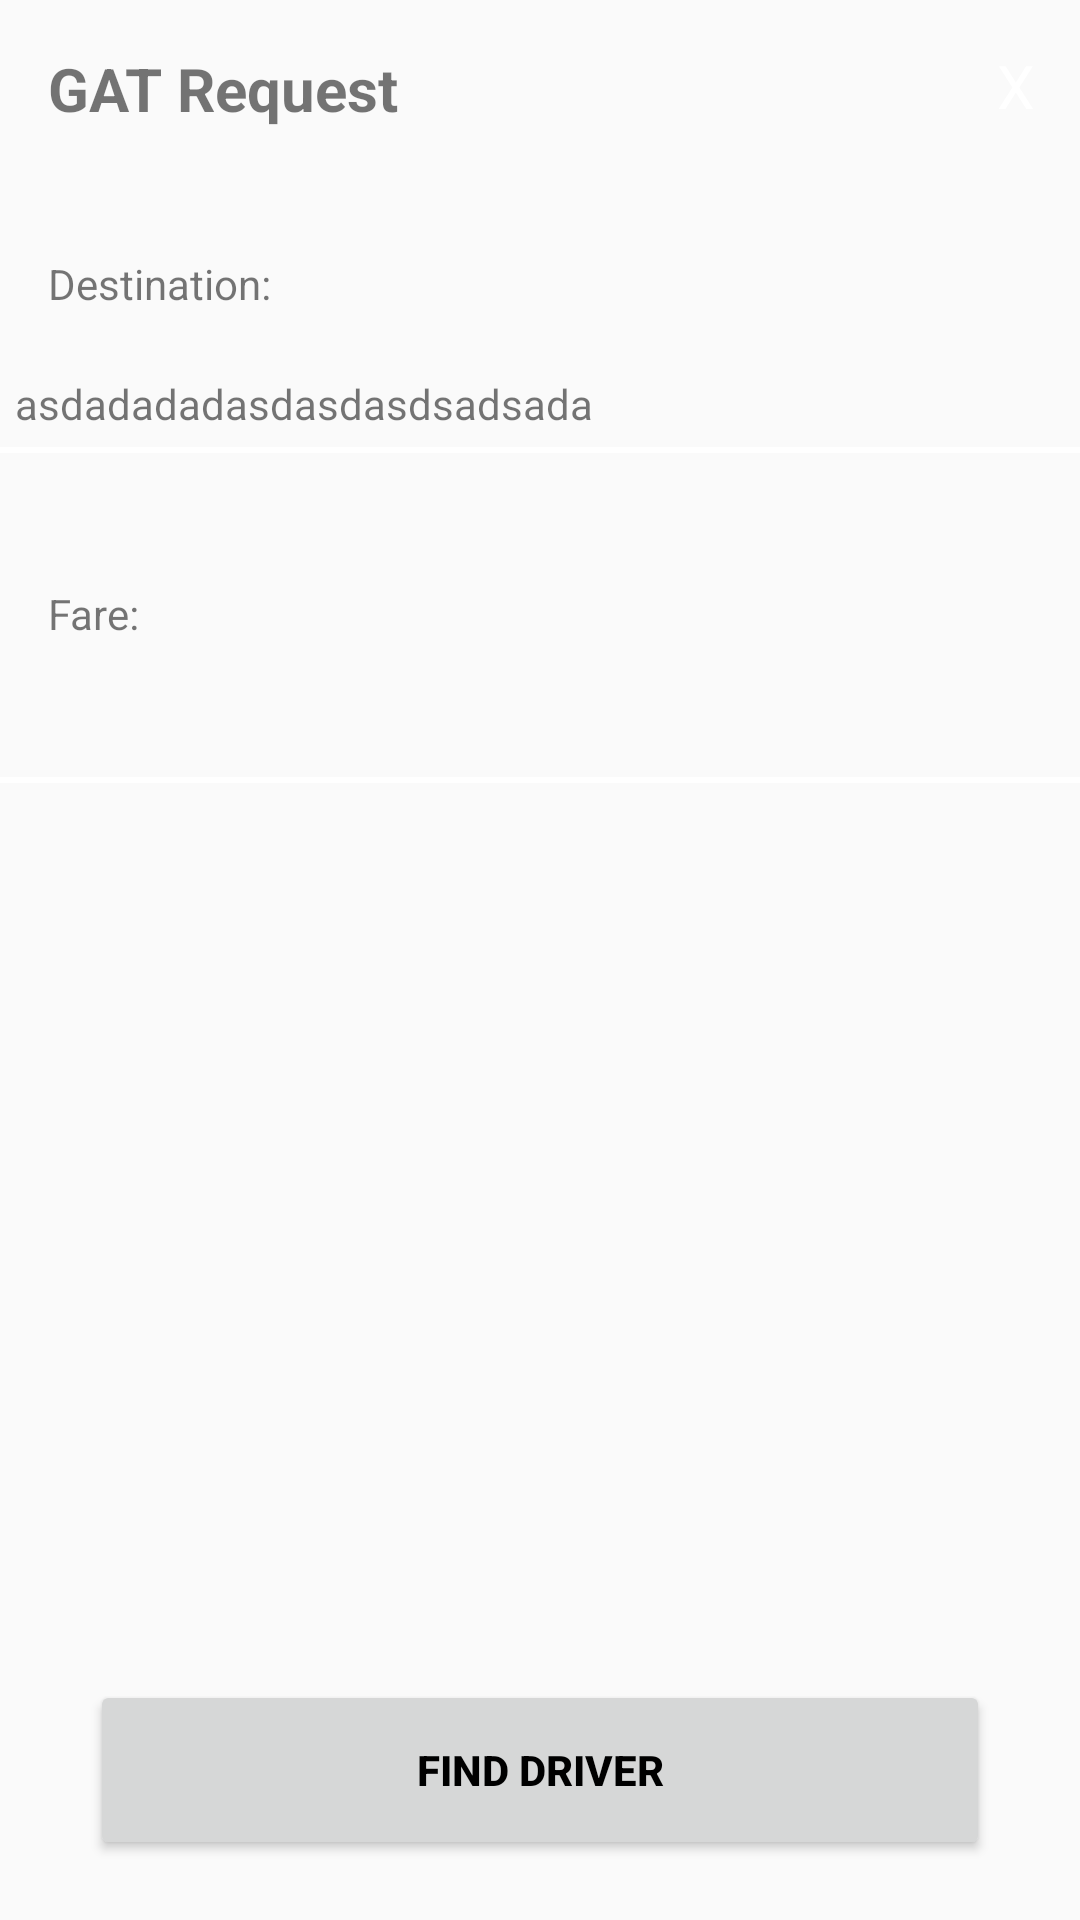

Here is an Android app screen rendered from its layout file. Give the layout XML and the strings, colors and styles it references.
<!-- AndroidManifest.xml: application theme AppTheme -->
<!-- res/layout/address_fare_information.xml -->
<?xml version="1.0" encoding="utf-8"?>
<RelativeLayout xmlns:android="http://schemas.android.com/apk/res/android"
    android:layout_width="match_parent"
    android:id="@+id/address_fare"
    android:layout_height="400dp"
    android:layout_gravity="bottom"
    android:clipToPadding="true"
    xmlns:app="http://schemas.android.com/apk/res-auto"
    android:background="@drawable/gra"
    app:layout_behavior="@string/bottom_sheet_behavior"
    app:behavior_peekHeight="0dp"
    android:elevation="4dp">

    <TextView
        android:id="@+id/gatRequest"
        android:layout_width="match_parent"
        android:layout_height="wrap_content"
        android:padding="16dp"
        android:textSize="20dp"
        android:text="GAT Request"
        android:textStyle="bold"
        />
    <TextView
        android:id="@+id/hidebottomsheet"
        android:layout_width="wrap_content"
        android:layout_height="wrap_content"
        android:layout_marginEnd="15dp"
        android:layout_marginTop="15dp"
        android:textColor="#ffff"
        android:textSize="20sp"
        android:text="X"
        android:layout_alignParentEnd="true"/>

    <TextView
        android:id="@+id/gatDestination"
        android:layout_width="match_parent"
        android:layout_height="wrap_content"
        android:padding="16dp"
        android:layout_marginTop="10dp"
        android:text="Destination:"
        android:layout_below= "@+id/gatRequest"/>
    <View
        android:layout_width="380dp"
        android:layout_centerHorizontal="true"
        android:layout_height="2dp"
        android:layout_below="@+id/destination"
        android:background="#ffff"/>
    <TextView
        android:id="@+id/destination"
        android:layout_width="380dp"
        android:layout_height="wrap_content"
        android:padding="5dp"
        android:text="asdadadadasdasdasdsadsada"
        android:layout_centerHorizontal="true"
        android:layout_below="@id/gatDestination"/>
    <TextView
        android:id="@+id/fare"
        android:layout_width="match_parent"
        android:layout_height="wrap_content"
        android:padding="16dp"
        android:layout_marginTop="59dp"
        android:text="Fare:"
        android:layout_below="@+id/gatDestination"
        />
    <TextView
        android:id="@+id/fareko"
        android:layout_width="380dp"
        android:layout_height="wrap_content"
        android:padding="5dp"
        android:layout_centerHorizontal="true"
        android:layout_below="@id/fare"/>
    <View
        android:layout_width="380dp"
        android:layout_centerHorizontal="true"
        android:layout_height="2dp"
        android:layout_below="@+id/fareko"
        android:background="#ffff"/>
    <Button
    android:textColor="#000000"
        android:layout_centerHorizontal="true"
    android:layout_marginTop="5dp"
    android:layout_width="300dp"
    android:text="Find Driver"
    android:id="@+id/btn_findDriver"
    android:layout_height="60dp"
    android:width="300dp"
        android:layout_alignParentBottom="true"
        android:layout_marginBottom="20dp"
        android:textStyle="bold"/>




</RelativeLayout>
<!-- resources referenced by this layout -->
<resources>
  <style name="AppTheme" parent="Theme.AppCompat.Light.NoActionBar">
          
          <item name="colorPrimary">@color/colorPrimary</item>
          <item name="colorPrimaryDark">@color/colorPrimaryDark</item>
          <item name="colorAccent">@color/colorAccent</item>
      </style>
  <!-- not gathered from this repository: default colours our renderer supplied (Android Studio template values) -->
  <color name="colorPrimary">#FF6200EE</color>
  <color name="colorPrimaryDark">#FF3700B3</color>
  <color name="colorAccent">#FF03DAC5</color>
</resources>
